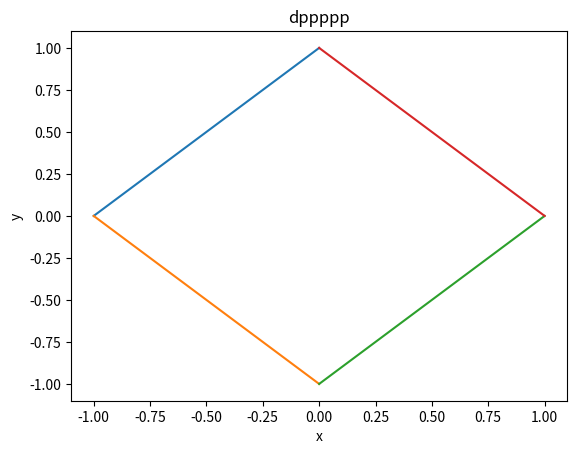

The script that saved this image:
# import matplotlib.pyplot as plt
# plt.figure()
# plt.plot([1,0],[0,-1],[-1,0],[0,1])
# plt.xlabel("x")
# plt.ylabel("y")
# plt.title("y=x+1,y=x-1")
# plt.show()
import matplotlib.pyplot as plt
plt.figure()
plt.plot([-1,0],[0,1],[-1,0],[0,-1],[1,0],[0,-1],[1,0],[0,1])
plt.xlabel("x")
plt.ylabel("y")
plt.title("dppppp")
plt.show()